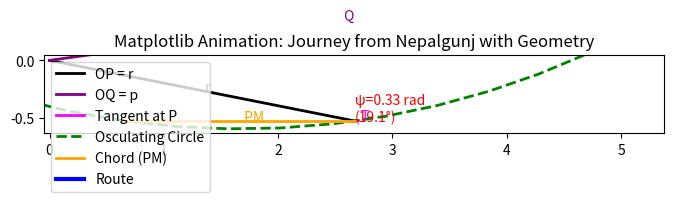

Python code for this plot:
import numpy as np
import matplotlib.pyplot as plt
from matplotlib.animation import FuncAnimation
from scipy.interpolate import splprep, splev

# ------------------------------
# A. Define the Route Waypoints
# ------------------------------
# Coordinates: [latitude, longitude]
# Starting at Nepalgunj, then via Chitwan and Kathmandu, to Mount Everest.
waypoints = np.array([
    [28.05, 81.60],        # Nepalgunj (Origin)
    [27.53, 84.35],        # Chitwan
    [27.7172, 85.3240],     # Kathmandu
    [27.9881, 86.9250]      # Mount Everest
])
lats = waypoints[:, 0]
lons = waypoints[:, 1]

# ------------------------------
# B. Spline Interpolation of the Route
# ------------------------------
tck, u = splprep([lons, lats], s=0, k=3)
u_new = np.linspace(0, 1, 200)
lon_smooth, lat_smooth = splev(u_new, tck)
# First derivatives (for tangent estimates)
dlon, dlat = splev(u_new, tck, der=1)
# Second derivatives (for curvature estimation)
d2lon, d2lat = splev(u_new, tck, der=2)

# ------------------------------
# C. Define Local Coordinate System
# ------------------------------
# Use Nepalgunj as the origin O.
origin = np.array([28.05, 81.60])  # [lat, lon]
O_lat, O_lon = origin
# Local coordinates: x = (global lon - O_lon), y = (global lat - O_lat)
x_local = lon_smooth - O_lon
y_local = lat_smooth - O_lat
r_arr = np.sqrt(x_local**2 + y_local**2)  # OP = r for each point

# ------------------------------
# D. Compute Tangents and Pedal Distance
# ------------------------------
# Construct tangent vectors from the derivatives.
# (Since local differences equal global differences in our simple system.)
T_arr = np.vstack((dlon, dlat)).T  
T_norm = np.linalg.norm(T_arr, axis=1)
T_unit = (T_arr.T / T_norm).T  # Unit tangents

# Pedal distance: projection length p = OQ = |(P · T)| for each point.
p_arr = []
for i in range(len(r_arr)):
    P_i = np.array([x_local[i], y_local[i]])
    T_i = T_unit[i]
    p_arr.append(np.abs(np.dot(P_i, T_i)))
p_arr = np.array(p_arr)

# --------------------------------------------
# E. Compute Additional Geometry at a Sample Point
# --------------------------------------------
i_sample = 100  # choose one sample index (approximately midway)
P_sample = np.array([x_local[i_sample], y_local[i_sample]])   # local coordinates of P
r_sample = r_arr[i_sample]  # radial distance
T_sample = T_unit[i_sample]  # unit tangent at P
p_sample = p_arr[i_sample]   # pedal distance
# Foot Q of O onto tangent: Q = (P · T)*T
Q_sample = np.dot(P_sample, T_sample) * T_sample

# Finite difference approximation for dr/dp:
if i_sample > 0 and i_sample < len(r_arr)-1:
    dr = r_arr[i_sample+1] - r_arr[i_sample-1]
    dp = p_arr[i_sample+1] - p_arr[i_sample-1]
    dr_dp = dr / dp if dp != 0 else np.nan
else:
    dr_dp = np.nan
rho_sample = r_sample * dr_dp          # ρ = r·(dr/dp)
PR_sample = 2 * p_sample * dr_dp         # PR = 2p·(dr/dp)

# Angle ψ between OP and the tangent T at P.
psi = np.arccos(np.dot(P_sample, T_sample) / (r_sample + 1e-9))
psi_deg = np.degrees(psi)

# ------------------------------
# F. Compute Osculating Circle and Chord
# ------------------------------
# Curvature k = |x'y'' - y'x''| / ( (x'^2+y'^2)^(3/2) )
num = np.abs(dlon*d2lat - dlat*d2lon)
den = (dlon**2 + dlat**2)**1.5 + 1e-6
k_arr = num / den
k_sample = k_arr[i_sample]
R0 = 1 / k_sample if k_sample != 0 else np.inf

# Unit normal at sample (rotate T_sample 90° counterclockwise)
N_sample = np.array([-T_sample[1], T_sample[0]])
C_local = P_sample + R0 * N_sample  # Centre of osculating circle

# Horizontal chord through P on the osculating circle:
# Solve (x - Cx)^2 + (P_y - Cy)^2 = R0^2  i.e., x = Cx ± sqrt(R0^2 - (P_y - C_y)^2)
disc = R0**2 - (P_sample[1] - C_local[1])**2
if disc >= 0:
    chord_x1 = C_local[0] + np.sqrt(disc)
    chord_x2 = C_local[0] - np.sqrt(disc)
    chord_pts = np.array([[chord_x1, P_sample[1]], [chord_x2, P_sample[1]]])
else:
    chord_pts = np.array([P_sample, P_sample])

# ------------------------------
# G. Matplotlib Animation: Draw the Cumulative Route & Static Geometry
# ------------------------------
fig, ax = plt.subplots(figsize=(8,8))
ax.set_xlim(np.min(x_local)-0.05, np.max(x_local)+0.05)
ax.set_ylim(np.min(y_local)-0.05, np.max(y_local)+0.05)
ax.set_aspect('equal')
ax.set_title("Matplotlib Animation: Journey from Nepalgunj with Geometry")

# Draw static geometric elements (which remain fixed):
# Radial line (OP) from origin to P_sample:
ax.plot([0, P_sample[0]], [0, P_sample[1]], 'k-', lw=2, label='OP = r')
ax.text(P_sample[0]*0.5, P_sample[1]*0.5, " r", color='k')
# Pedal (OQ):
ax.plot([0, Q_sample[0]], [0, Q_sample[1]], color='purple', lw=2, label='OQ = p')
ax.text(Q_sample[0], Q_sample[1], " Q", color='purple')
# Tangent segment at P_sample:
seg = 0.03
tang_start = P_sample - seg * T_sample
tang_end   = P_sample + seg * T_sample
ax.plot([tang_start[0], tang_end[0]], [tang_start[1], tang_end[1]], 'magenta', lw=2, label='Tangent at P')
ax.text(tang_end[0], tang_end[1], " T", color='magenta')
# Osculating circle:
theta_circ = np.linspace(0, 2*np.pi, 100)
circle_x = C_local[0] + R0 * np.cos(theta_circ)
circle_y = C_local[1] + R0 * np.sin(theta_circ)
ax.plot(circle_x, circle_y, 'g--', lw=2, label='Osculating Circle')
# Chord (horizontal) through P on the circle:
ax.plot(chord_pts[:,0], chord_pts[:,1], 'orange', lw=2, label='Chord (PM)')
ax.text(np.mean(chord_pts[:,0]), chord_pts[0,1], " PM", color='orange')
# Annotate angle ψ at P_sample:
ax.text(P_sample[0], P_sample[1], f"\nψ={psi:.2f} rad\n({psi_deg:.1f}°)", color='red', fontsize=10)

# Prepare the animated cumulative route (the growing polyline)
route_line, = ax.plot([], [], 'b-', lw=3, label='Route')

def init():
    route_line.set_data([], [])
    return route_line,

def animate(i):
    route_line.set_data(x_local[:i+1], y_local[:i+1])
    return route_line,

ani = FuncAnimation(fig, animate, frames=len(u_new), init_func=init,
                    interval=50, blit=True, repeat=True)

ax.legend(loc='upper left')
plt.show()
